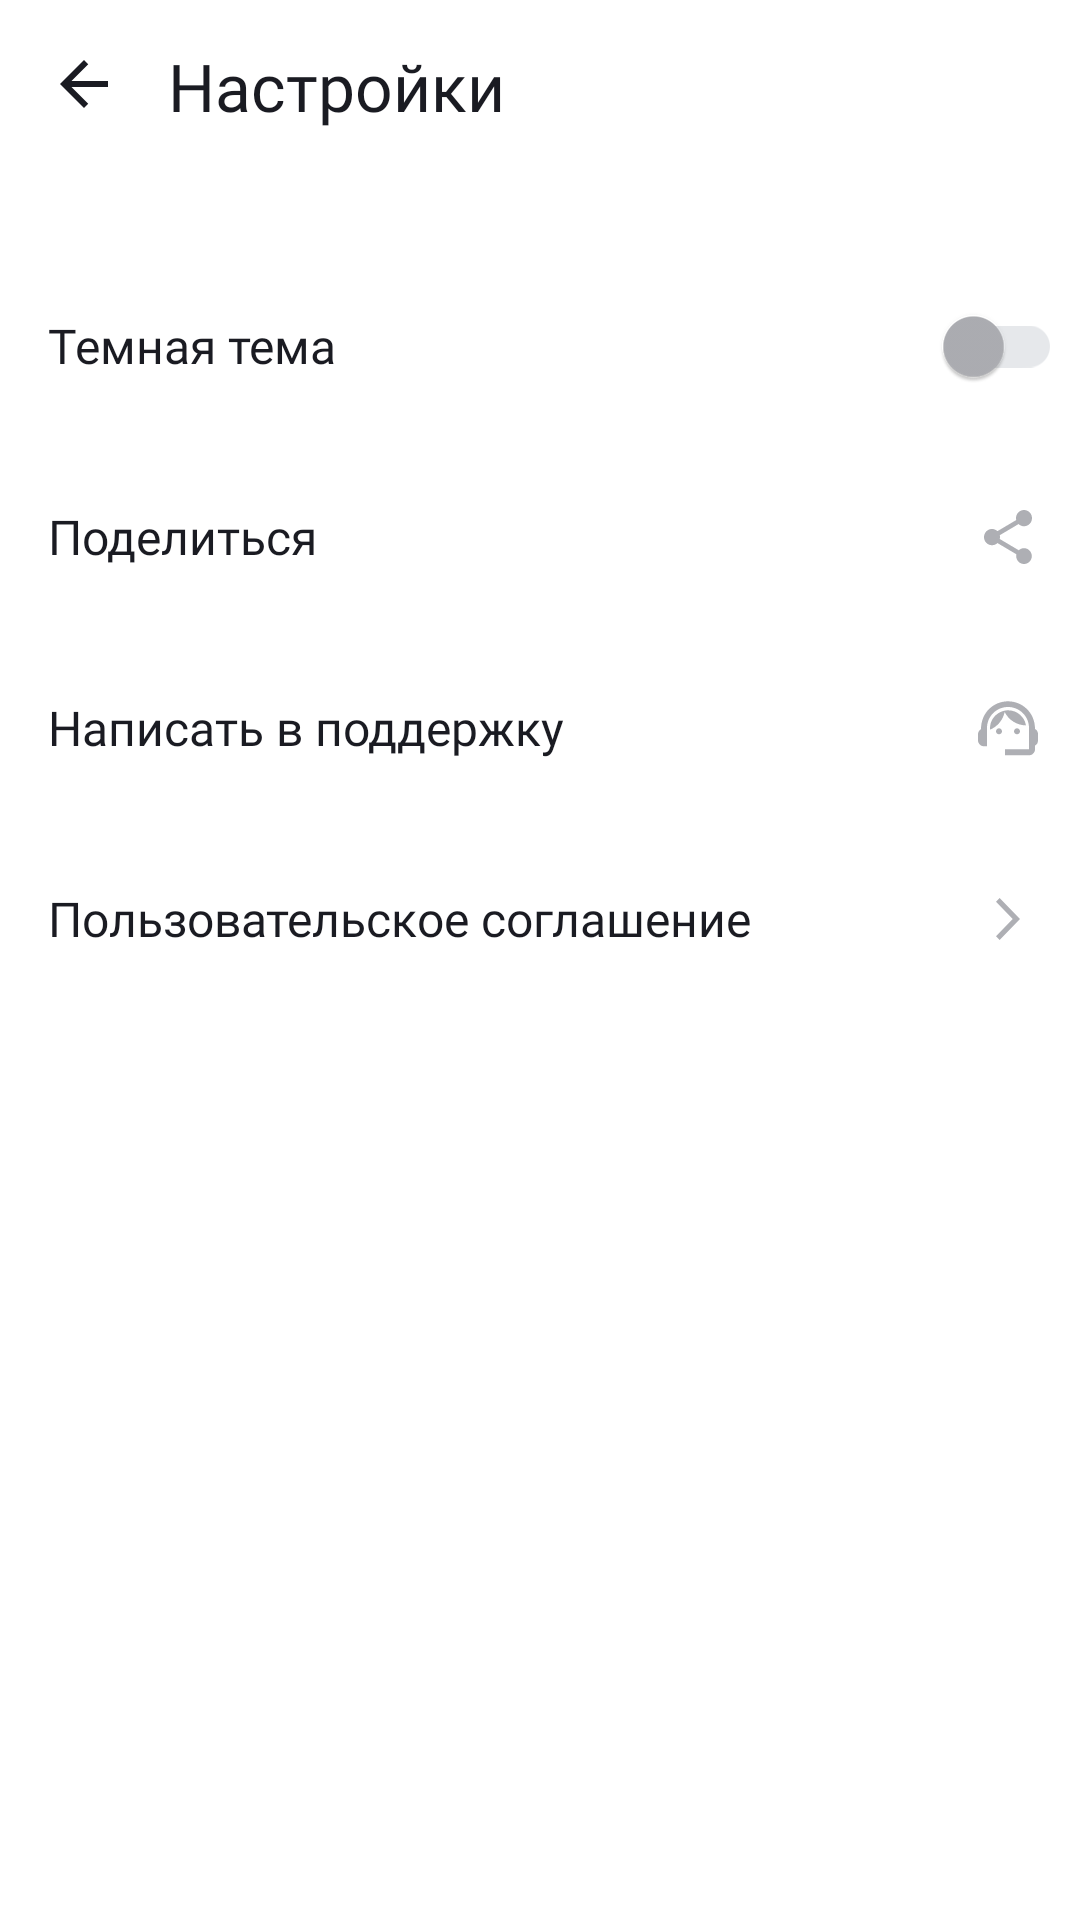

Here is an Android app screen rendered from its layout file. Give the layout XML and the strings, colors and styles it references.
<!-- AndroidManifest.xml: application theme Theme.PlaylistMaker -->
<!-- res/layout/activity_settings.xml -->
<?xml version="1.0" encoding="utf-8"?>
<androidx.constraintlayout.widget.ConstraintLayout xmlns:android="http://schemas.android.com/apk/res/android"
    xmlns:app="http://schemas.android.com/apk/res-auto"
    android:layout_width="match_parent"
    android:layout_height="match_parent">

    <androidx.constraintlayout.widget.Guideline
        android:id="@+id/margin_start"
        android:layout_width="0dp"
        android:layout_height="0dp"
        android:orientation="vertical"
        app:layout_constraintGuide_begin="@dimen/main_margin_for_content" />

    <ImageView
        android:id="@+id/iconBack"
        style="@style/ArrowBackImage"
        android:layout_width="wrap_content"
        android:layout_height="wrap_content"
        android:layout_marginStart="@dimen/title_image_margin"
        android:layout_marginTop="@dimen/title_image_margin"
        app:layout_constraintStart_toStartOf="parent"
        app:layout_constraintTop_toTopOf="parent" />

    <TextView
        android:id="@+id/toolbar_settings"
        android:layout_width="wrap_content"
        android:layout_height="wrap_content"
        android:layout_marginStart="@dimen/title_text_margin_start"
        android:layout_marginTop="@dimen/title_text_margin_top"
        android:text="@string/settings"
        android:textAppearance="@style/TitleText"
        app:layout_constraintStart_toEndOf="@+id/iconBack"
        app:layout_constraintTop_toTopOf="parent" />

    <TextView
        android:id="@+id/text_dark_theme"
        android:layout_width="wrap_content"
        android:layout_height="wrap_content"
        android:layout_marginTop="@dimen/dark_theme_text_margin_top"
        android:text="@string/dark_theme"
        android:textAppearance="@style/RegularText"
        app:layout_constraintStart_toStartOf="@id/margin_start"
        app:layout_constraintTop_toBottomOf="@id/toolbar_settings" />

    <androidx.appcompat.widget.SwitchCompat
        android:id="@+id/switch_to_dark_theme"
        style="@style/SwitchWithKnob"
        android:layout_width="wrap_content"
        android:layout_height="wrap_content"
        android:layout_marginEnd="@dimen/dark_theme_switch_margin_end"
        app:layout_constraintBottom_toBottomOf="@id/text_dark_theme"
        app:layout_constraintEnd_toEndOf="parent"
        app:layout_constraintTop_toTopOf="@+id/text_dark_theme" />

    <TextView
        android:id="@+id/text_share_app"
        style="@style/RegularText"
        android:layout_width="wrap_content"
        android:layout_height="wrap_content"
        android:layout_marginTop="@dimen/content_margin_top"
        android:text="@string/share"
        app:layout_constraintStart_toStartOf="@id/margin_start"
        app:layout_constraintTop_toBottomOf="@id/text_dark_theme" />

    <ImageView
        android:id="@+id/image_share"
        android:layout_width="wrap_content"
        android:layout_height="wrap_content"
        android:layout_marginEnd="@dimen/share_image_margin_end"
        android:contentDescription="@string/share"
        android:src="@drawable/share"
        app:layout_constraintBottom_toBottomOf="@id/text_share_app"
        app:layout_constraintEnd_toEndOf="parent"
        app:layout_constraintTop_toTopOf="@+id/text_share_app"
        app:tint="?attr/colorSecondary" />

    <TextView
        android:id="@+id/text_support"
        style="@style/RegularText"
        android:layout_width="wrap_content"
        android:layout_height="wrap_content"
        android:layout_marginTop="@dimen/content_margin_top"
        android:text="@string/write_to_support"
        app:layout_constraintStart_toStartOf="@id/margin_start"
        app:layout_constraintTop_toBottomOf="@id/text_share_app" />

    <ImageView
        android:id="@+id/image_support"
        android:layout_width="wrap_content"
        android:layout_height="wrap_content"
        android:layout_marginEnd="@dimen/support_image_margin_end"
        android:contentDescription="@string/share"
        android:src="@drawable/support"
        app:layout_constraintBottom_toBottomOf="@id/text_support"
        app:layout_constraintEnd_toEndOf="parent"
        app:layout_constraintTop_toTopOf="@+id/text_support"
        app:tint="?attr/colorSecondary" />

    <TextView
        android:id="@+id/text_term"
        style="@style/RegularText"
        android:layout_width="wrap_content"
        android:layout_height="wrap_content"
        android:layout_marginTop="@dimen/content_margin_top"
        android:text="@string/term_of_use"
        app:layout_constraintStart_toStartOf="@id/margin_start"
        app:layout_constraintTop_toBottomOf="@id/text_support" />

    <ImageView
        android:id="@+id/image_term"
        android:layout_width="wrap_content"
        android:layout_height="wrap_content"
        android:layout_marginEnd="@dimen/arrow_image_margin_end"
        android:contentDescription="@string/term_of_use"
        android:src="@drawable/arrow"
        app:layout_constraintBottom_toBottomOf="@id/text_term"
        app:layout_constraintEnd_toEndOf="parent"
        app:layout_constraintTop_toTopOf="@+id/text_term"
        app:tint="?attr/colorSecondary" />

</androidx.constraintlayout.widget.ConstraintLayout>
<!-- resources referenced by this layout -->
<resources>
  <dimen name="arrow_image_margin_end">12dp</dimen>
  <dimen name="content_margin_top">42dp</dimen>
  <dimen name="dark_theme_switch_margin_end">6dp</dimen>
  <dimen name="dark_theme_text_margin_top">61dp</dimen>
  <dimen name="main_margin_for_content">16dp</dimen>
  <dimen name="share_image_margin_end">12dp</dimen>
  <dimen name="support_image_margin_end">12dp</dimen>
  <dimen name="title_image_margin">16dp</dimen>
  <dimen name="title_text_margin_start">16dp</dimen>
  <dimen name="title_text_margin_top">14dp</dimen>
  <!-- drawable arrow (drawable) -->
  <vector xmlns:android="http://schemas.android.com/apk/res/android"
      android:width="24dp"
      android:height="24dp"
      android:viewportWidth="24"
      android:viewportHeight="24">
      <path
          android:pathData="M8,17.749L9.213,19L16,12L9.213,5L8,6.252L13.573,12L8,17.749Z"
          android:fillColor="#ffffff" />
  </vector>
  <string name="dark_theme">Темная тема</string>
  <string name="settings">Настройки</string>
  <string name="share">Поделиться</string>
  <string name="term_of_use">Пользовательское соглашение</string>
  <string name="write_to_support">Написать в поддержку</string>
  <style name="ArrowBackImage">
          <item name="android:contentDescription">@string/image_of_back_button</item>
          <item name="android:src">@drawable/arrow_back</item>
          <item name="tint">?attr/colorOnPrimary</item>
      </style>
  <style name="RegularText">
          <item name="fontFamily">@font/ys_display_regular</item>
          <item name="android:textSize">@dimen/regular_text_size</item>
          <item name="android:textColor">?attr/colorOnPrimary</item>
      </style>
  <style name="SwitchWithKnob">
          <item name="thumbTint">@color/grey</item>
          <item name="trackTint">@color/another_grey</item>
      </style>
  <style name="TitleText" parent="MainTitleText">
          <item name="android:textColor">?attr/colorOnPrimary</item>
      </style>
  <style name="Theme.PlaylistMaker" parent="Theme.MaterialComponents.DayNight.NoActionBar">
          
          <item name="colorPrimary">@color/royal_blue</item>
          <item name="colorPrimaryVariant">@color/another_grey</item>
          <item name="colorOnPrimary">@color/yp_black</item>
          
          <item name="colorSecondary">@color/grey</item>
          <item name="colorSecondaryVariant">@color/grey</item>
          <item name="colorOnSecondary">@color/grey</item>
          
          <item name="android:statusBarColor">?attr/colorPrimary</item>
          
          <item name="android:colorBackground">@color/white</item>
      </style>
  <string name="image_of_back_button">image_of_back_button</string>
  <!-- drawable arrow_back (drawable) -->
  <vector xmlns:android="http://schemas.android.com/apk/res/android"
      android:width="24dp"
      android:height="24dp"
      android:viewportWidth="24"
      android:viewportHeight="24">
      <group>
          <clip-path android:pathData="M0,0h24v24h-24z" />
          <path
              android:pathData="M20,11H7.83L13.42,5.41L12,4L4,12L12,20L13.41,18.59L7.83,13H20V11Z"
              android:fillColor="#ffffff" />
      </group>
  </vector>
  <dimen name="regular_text_size">16sp</dimen>
  <color name="grey">#AEAFB4</color>
  <color name="another_grey">#E6E8EB</color>
  <style name="MainTitleText">
          <item name="android:fontFamily">@font/ys_display_medium</item>
          <item name="android:textColor">@color/white</item>
          <item name="android:textSize">@dimen/primary_text_size</item>
      </style>
  <color name="royal_blue">#3772E7</color>
  <color name="yp_black">#1A1B22</color>
  <color name="white">#FFFFFFFF</color>
  <dimen name="primary_text_size">22sp</dimen>
</resources>
